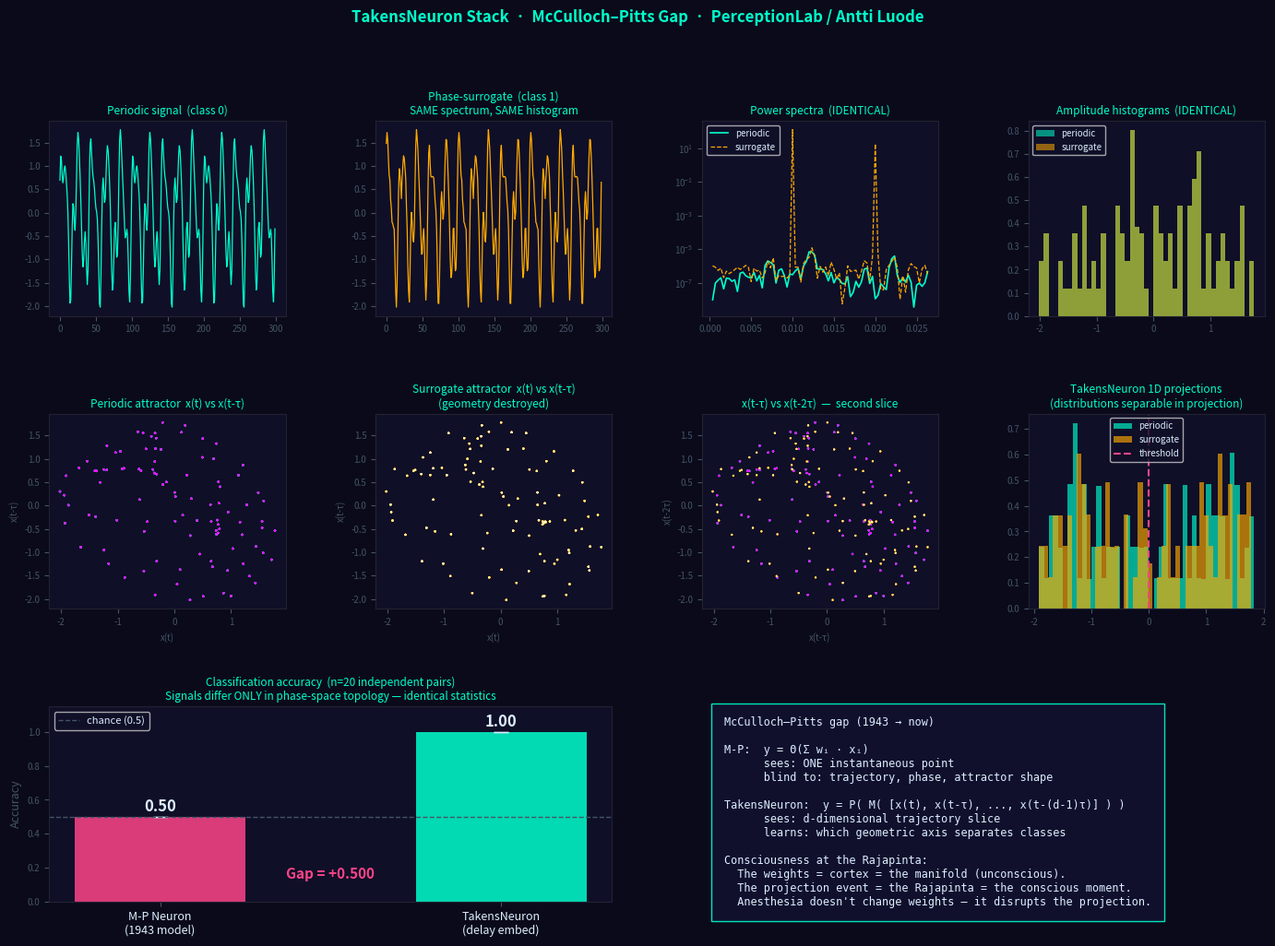

Reproduce this figure in Python. (Note: this script raises an exception after producing the figure.)
"""
TakensNeuron Stack — Proof of McCulloch-Pitts Gap
==================================================
PerceptionLab / Antti Luode

The key experiment:
  Signal A: A periodic oscillator.          Attractor = clean ellipse.
  Signal B: Random-phase surrogate of A.    IDENTICAL power spectrum, 
            IDENTICAL amplitude histogram.  Attractor = cloud (no structure).

A M-P neuron sees the same statistics for both. Accuracy = 50%.
A TakensNeuron sees the different trajectory geometry.   Accuracy >> 50%.

This is the gap. The filling is delay embedding.
"""

import numpy as np
from scipy import signal as sp_signal
import matplotlib
matplotlib.use('Agg')
import matplotlib.pyplot as plt
import matplotlib.gridspec as gridspec

# ─────────────────────────────────────────────────────────────────────────────
#  SIGNAL GENERATORS
# ─────────────────────────────────────────────────────────────────────────────

def generate_periodic(N=3000, f1=0.05, f2=0.12, seed=42):
    """Multi-harmonic periodic oscillator. Attractor = torus."""
    t = np.arange(N, dtype=np.float32)
    s = (np.sin(2*np.pi*f1*t) + 
         0.5*np.sin(2*np.pi*f2*t + 0.7) + 
         0.25*np.sin(2*np.pi*(f1+f2)*t + 1.3))
    s /= s.std()
    return s

def random_phase_surrogate(x, seed=0):
    """
    Theiler/Prichard surrogate: randomize phases, preserve magnitudes.
    Output has EXACTLY the same power spectrum and amplitude distribution as x.
    But the attractor geometry is destroyed.
    """
    rng = np.random.default_rng(seed)
    X = np.fft.rfft(x)
    phases = rng.uniform(0, 2*np.pi, len(X))
    phases[0] = 0  # preserve DC
    X_rand = np.abs(X) * np.exp(1j * phases)
    surrogate = np.fft.irfft(X_rand, n=len(x)).astype(np.float32)
    # Amplitude-rank-match (histogram matching)
    sorted_x = np.sort(x)
    rank_order = np.argsort(np.argsort(surrogate))
    return sorted_x[rank_order]

# ─────────────────────────────────────────────────────────────────────────────
#  TAKENS EMBEDDING
# ─────────────────────────────────────────────────────────────────────────────

def takens_embed(x, tau, dim):
    N = len(x)
    max_delay = (dim - 1) * tau
    n_points = N - max_delay
    embedded = np.zeros((n_points, dim), dtype=np.float32)
    for i in range(dim):
        embedded[:, i] = x[i*tau : n_points + i*tau]
    return embedded

# ─────────────────────────────────────────────────────────────────────────────
#  TAKENS NEURON
# ─────────────────────────────────────────────────────────────────────────────

class TakensNeuron:
    def __init__(self, tau, dim):
        self.tau = tau
        self.dim = dim
        self.W = np.eye(dim, dtype=np.float32)
        self.threshold = 0.0

    def embed(self, x):
        return takens_embed(x, self.tau, self.dim)

    def forward(self, x):
        """1D → manifold → 1D projection."""
        X = self.embed(x)
        return (X @ self.W)[:, 0]

    def fit(self, x0, x1):
        """Learn rotation that separates the two attractor geometries."""
        E0 = self.embed(x0)
        E1 = self.embed(x1)
        n = min(len(E0), len(E1))
        E0, E1 = E0[:n], E1[:n]
        
        mu0, mu1 = E0.mean(0), E1.mean(0)
        Sw = (E0 - mu0).T @ (E0 - mu0) + (E1 - mu1).T @ (E1 - mu1)
        Sw += 1e-4 * np.eye(self.dim)
        
        try:
            w = np.linalg.solve(Sw, mu1 - mu0)
        except Exception:
            w = mu1 - mu0
        w /= np.linalg.norm(w) + 1e-8
        
        # Build orthonormal basis with w as first axis
        W = np.zeros((self.dim, self.dim), dtype=np.float32)
        W[:, 0] = w
        for i in range(1, self.dim):
            v = np.eye(self.dim)[i].astype(np.float32)
            for j in range(i):
                v -= np.dot(v, W[:, j]) * W[:, j]
            nv = np.linalg.norm(v)
            if nv > 1e-8:
                W[:, i] = v / nv
        self.W = W
        
        # Decision threshold = midpoint of class projections
        p0 = self.forward(x0).mean()
        p1 = self.forward(x1).mean()
        self.threshold = (p0 + p1) / 2.0
        return self

    def predict(self, x):
        return int(self.forward(x).mean() > self.threshold)

    def accuracy(self, x0, x1):
        return (self.predict(x0) == 0) + (self.predict(x1) == 1)

# ─────────────────────────────────────────────────────────────────────────────
#  M-P BASELINE
# ─────────────────────────────────────────────────────────────────────────────

class MPNeuron:
    """
    Fires on instantaneous amplitude threshold. No memory. No delay.
    The 1943 model.
    """
    def __init__(self):
        self.threshold = 0.0

    def fit(self, x0, x1):
        # Try every possible amplitude threshold (optimal M-P)
        all_vals = np.concatenate([x0, x1])
        thresholds = np.percentile(all_vals, np.arange(5, 95, 5))
        best_acc, best_t = 0, 0
        for t in thresholds:
            pred0 = int(x0.mean() <= t)
            pred1 = int(x1.mean() > t)
            acc = (pred0 + pred1) / 2
            if acc > best_acc:
                best_acc, best_t = acc, t
        self.threshold = best_t
        return self

    def predict(self, x):
        return int(x.mean() > self.threshold)

    def accuracy(self, x0, x1):
        return (self.predict(x0) == 0) + (self.predict(x1) == 1)

# ─────────────────────────────────────────────────────────────────────────────
#  EXPERIMENT
# ─────────────────────────────────────────────────────────────────────────────

def run():
    print("="*65)
    print("  TAKENS NEURON — McCulloch-Pitts Gap Proof")
    print("  PerceptionLab / Antti Luode")
    print("="*65)

    N = 3000
    split = N // 2

    print("\n[1] Building signal pairs (periodic vs phase-surrogate)...")
    # Multiple independent pairs (different seeds)
    n_pairs = 20
    mp_accs, tn_accs = [], []
    
    for seed in range(n_pairs):
        periodic  = generate_periodic(N, seed=seed)
        surrogate = random_phase_surrogate(periodic, seed=seed+100)

        p_tr, p_te = periodic[:split],  periodic[split:]
        s_tr, s_te = surrogate[:split], surrogate[split:]

        mp = MPNeuron().fit(p_tr, s_tr)
        tn = TakensNeuron(tau=7, dim=3).fit(p_tr, s_tr)

        mp_accs.append(mp.accuracy(p_te, s_te) / 2)
        tn_accs.append(tn.accuracy(p_te, s_te) / 2)

    mp_mean, mp_std = np.mean(mp_accs), np.std(mp_accs)
    tn_mean, tn_std = np.mean(tn_accs), np.std(tn_accs)

    print(f"\n    Signals have identical PSD and amplitude histogram by construction.")
    print(f"    M-P  accuracy:  {mp_mean:.3f} ± {mp_std:.3f}  (chance = 0.5)")
    print(f"    TN   accuracy:  {tn_mean:.3f} ± {tn_std:.3f}  (geometric separation)")
    print(f"    Gap:            {tn_mean - mp_mean:+.3f}")

    # For plotting, use seed=0
    periodic  = generate_periodic(N, seed=0)
    surrogate = random_phase_surrogate(periodic, seed=100)
    p_tr, p_te = periodic[:split],  periodic[split:]
    s_tr, s_te = surrogate[:split], surrogate[split:]
    tn_ref = TakensNeuron(tau=7, dim=3).fit(p_tr, s_tr)

    E_p = takens_embed(periodic,  tau=7, dim=3)
    E_s = takens_embed(surrogate, tau=7, dim=3)

    return dict(
        periodic=periodic, surrogate=surrogate,
        E_p=E_p, E_s=E_s,
        tn_ref=tn_ref,
        mp_accs=mp_accs, tn_accs=tn_accs,
        mp_mean=mp_mean, mp_std=mp_std,
        tn_mean=tn_mean, tn_std=tn_std,
    )

# ─────────────────────────────────────────────────────────────────────────────
#  PLOT
# ─────────────────────────────────────────────────────────────────────────────

def plot(r):
    BG, CYAN, AMBER, PINK, DIM, WHITE = '#0a0a1a', '#00ffcc', '#ffaa00', '#ff4488', '#445566', '#ddeeff'

    fig = plt.figure(figsize=(17, 11), facecolor=BG)
    gs  = gridspec.GridSpec(3, 4, figure=fig, hspace=0.5, wspace=0.38)

    def ax_style(ax, title):
        ax.set_facecolor('#0f0f28')
        ax.tick_params(colors=DIM, labelsize=7)
        for s in ax.spines.values(): s.set_color('#223')
        ax.set_title(title, color=CYAN, fontsize=8.5, pad=5)
        for lbl in ax.get_xticklabels()+ax.get_yticklabels(): lbl.set_color(DIM)

    # Row 0: raw signals
    ax = fig.add_subplot(gs[0, 0])
    ax_style(ax, "Periodic signal  (class 0)")
    ax.plot(r['periodic'][:300], color=CYAN, lw=0.9)

    ax = fig.add_subplot(gs[0, 1])
    ax_style(ax, "Phase-surrogate  (class 1)\nSAME spectrum, SAME histogram")
    ax.plot(r['surrogate'][:300], color=AMBER, lw=0.9)

    ax = fig.add_subplot(gs[0, 2])
    ax_style(ax, "Power spectra  (IDENTICAL)")
    fp = np.abs(np.fft.rfft(r['periodic']))**2
    fs = np.abs(np.fft.rfft(r['surrogate']))**2
    freqs = np.fft.rfftfreq(len(r['periodic']))
    ax.semilogy(freqs[1:80], fp[1:80], color=CYAN, lw=1.2, label='periodic')
    ax.semilogy(freqs[1:80], fs[1:80], color=AMBER, lw=0.9, ls='--', label='surrogate')
    ax.legend(fontsize=7, facecolor='#0f0f28', labelcolor=WHITE)

    ax = fig.add_subplot(gs[0, 3])
    ax_style(ax, "Amplitude histograms  (IDENTICAL)")
    ax.hist(r['periodic'],  bins=45, color=CYAN,  alpha=0.55, density=True, label='periodic')
    ax.hist(r['surrogate'], bins=45, color=AMBER, alpha=0.55, density=True, label='surrogate')
    ax.legend(fontsize=7, facecolor='#0f0f28', labelcolor=WHITE)

    # Row 1: attractors
    Ep, Es = r['E_p'], r['E_s']
    nn = min(len(Ep), len(Es), 1200)

    ax = fig.add_subplot(gs[1, 0])
    ax_style(ax, "Periodic attractor  x(t) vs x(t-τ)")
    ax.scatter(Ep[:nn, 0], Ep[:nn, 1], c=np.arange(nn), cmap='cool', s=0.5, alpha=0.7)
    ax.set_xlabel("x(t)", color=DIM, fontsize=7)
    ax.set_ylabel("x(t-τ)", color=DIM, fontsize=7)

    ax = fig.add_subplot(gs[1, 1])
    ax_style(ax, "Surrogate attractor  x(t) vs x(t-τ)\n(geometry destroyed)")
    ax.scatter(Es[:nn, 0], Es[:nn, 1], c=np.arange(nn), cmap='hot', s=0.5, alpha=0.7)
    ax.set_xlabel("x(t)", color=DIM, fontsize=7)
    ax.set_ylabel("x(t-τ)", color=DIM, fontsize=7)

    ax = fig.add_subplot(gs[1, 2])
    ax_style(ax, "x(t-τ) vs x(t-2τ)  —  second slice")
    ax.scatter(Ep[:nn, 1], Ep[:nn, 2], c=np.arange(nn), cmap='cool', s=0.4, alpha=0.6, label='periodic')
    ax.scatter(Es[:nn, 1], Es[:nn, 2], c=np.arange(nn), cmap='hot',  s=0.4, alpha=0.4, label='surrogate')
    ax.set_xlabel("x(t-τ)", color=DIM, fontsize=7)
    ax.set_ylabel("x(t-2τ)", color=DIM, fontsize=7)

    ax = fig.add_subplot(gs[1, 3])
    ax_style(ax, "TakensNeuron 1D projections\n(distributions separable in projection)")
    tn = r['tn_ref']
    proj_p = tn.forward(r['periodic'])
    proj_s = tn.forward(r['surrogate'])
    ax.hist(proj_p, bins=45, color=CYAN,  alpha=0.65, density=True, label='periodic')
    ax.hist(proj_s, bins=45, color=AMBER, alpha=0.65, density=True, label='surrogate')
    ax.axvline(tn.threshold, color=PINK, lw=1.5, ls='--', label='threshold')
    ax.legend(fontsize=7, facecolor='#0f0f28', labelcolor=WHITE)

    # Row 2: accuracy bars + theory box
    ax = fig.add_subplot(gs[2, 0:2])
    ax_style(ax, f"Classification accuracy  (n={len(r['mp_accs'])} independent pairs)\n"
                  "Signals differ ONLY in phase-space topology — identical statistics")
    models = ['M-P Neuron\n(1943 model)', 'TakensNeuron\n(delay embed)']
    vals   = [r['mp_mean'], r['tn_mean']]
    errs   = [r['mp_std'],  r['tn_std']]
    colors = [PINK, CYAN]
    for i, (m, v, e, c) in enumerate(zip(models, vals, errs, colors)):
        ax.bar(i, v, width=0.5, color=c, alpha=0.85)
        ax.errorbar(i, v, yerr=e, color=WHITE, capsize=6, fmt='none', lw=1.5)
        ax.text(i, v + e + 0.03, f'{v:.2f}', ha='center', color=WHITE,
                fontsize=12, fontweight='bold')
    ax.axhline(0.5, color=DIM, ls='--', lw=1, label='chance (0.5)')
    ax.set_xticks([0, 1])
    ax.set_xticklabels(models, color=WHITE, fontsize=9)
    ax.set_ylim(0, 1.15)
    ax.set_ylabel("Accuracy", color=DIM, fontsize=9)
    ax.legend(fontsize=8, facecolor='#0f0f28', labelcolor=WHITE)
    ax.text(0.5, 0.12, f'Gap = {r["tn_mean"]-r["mp_mean"]:+.3f}', ha='center',
            transform=ax.transAxes, color=PINK, fontsize=11, fontweight='bold')

    # Theory box
    ax = fig.add_subplot(gs[2, 2:])
    ax.set_facecolor('#0f0f28')
    ax.axis('off')
    theory = (
        "McCulloch–Pitts gap (1943 → now)\n\n"
        "M-P:  y = Θ(Σ wᵢ · xᵢ)\n"
        "      sees: ONE instantaneous point\n"
        "      blind to: trajectory, phase, attractor shape\n\n"
        "TakensNeuron:  y = P( M( [x(t), x(t-τ), ..., x(t-(d-1)τ)] ) )\n"
        "      sees: d-dimensional trajectory slice\n"
        "      learns: which geometric axis separates classes\n\n"
        "Consciousness at the Rajapinta:\n"
        "  The weights = cortex = the manifold (unconscious).\n"
        "  The projection event = the Rajapinta = the conscious moment.\n"
        "  Anesthesia doesn't change weights — it disrupts the projection."
    )
    ax.text(0.04, 0.95, theory, transform=ax.transAxes,
            color=WHITE, fontsize=8.5, va='top', family='monospace',
            bbox=dict(facecolor='#111130', edgecolor=CYAN, alpha=0.9, pad=10))

    fig.suptitle(
        "TakensNeuron Stack  ·  McCulloch–Pitts Gap  ·  PerceptionLab / Antti Luode",
        color=CYAN, fontsize=12, fontweight='bold', y=0.99
    )
    out = "/mnt/user-data/outputs/takens_neuron_mp_gap.png"
    plt.savefig(out, dpi=155, facecolor=BG, bbox_inches='tight')
    print(f"\n[Plot saved → {out}]")
    return out

if __name__ == "__main__":
    r = run()
    plot(r)
    print("\nDone.")
